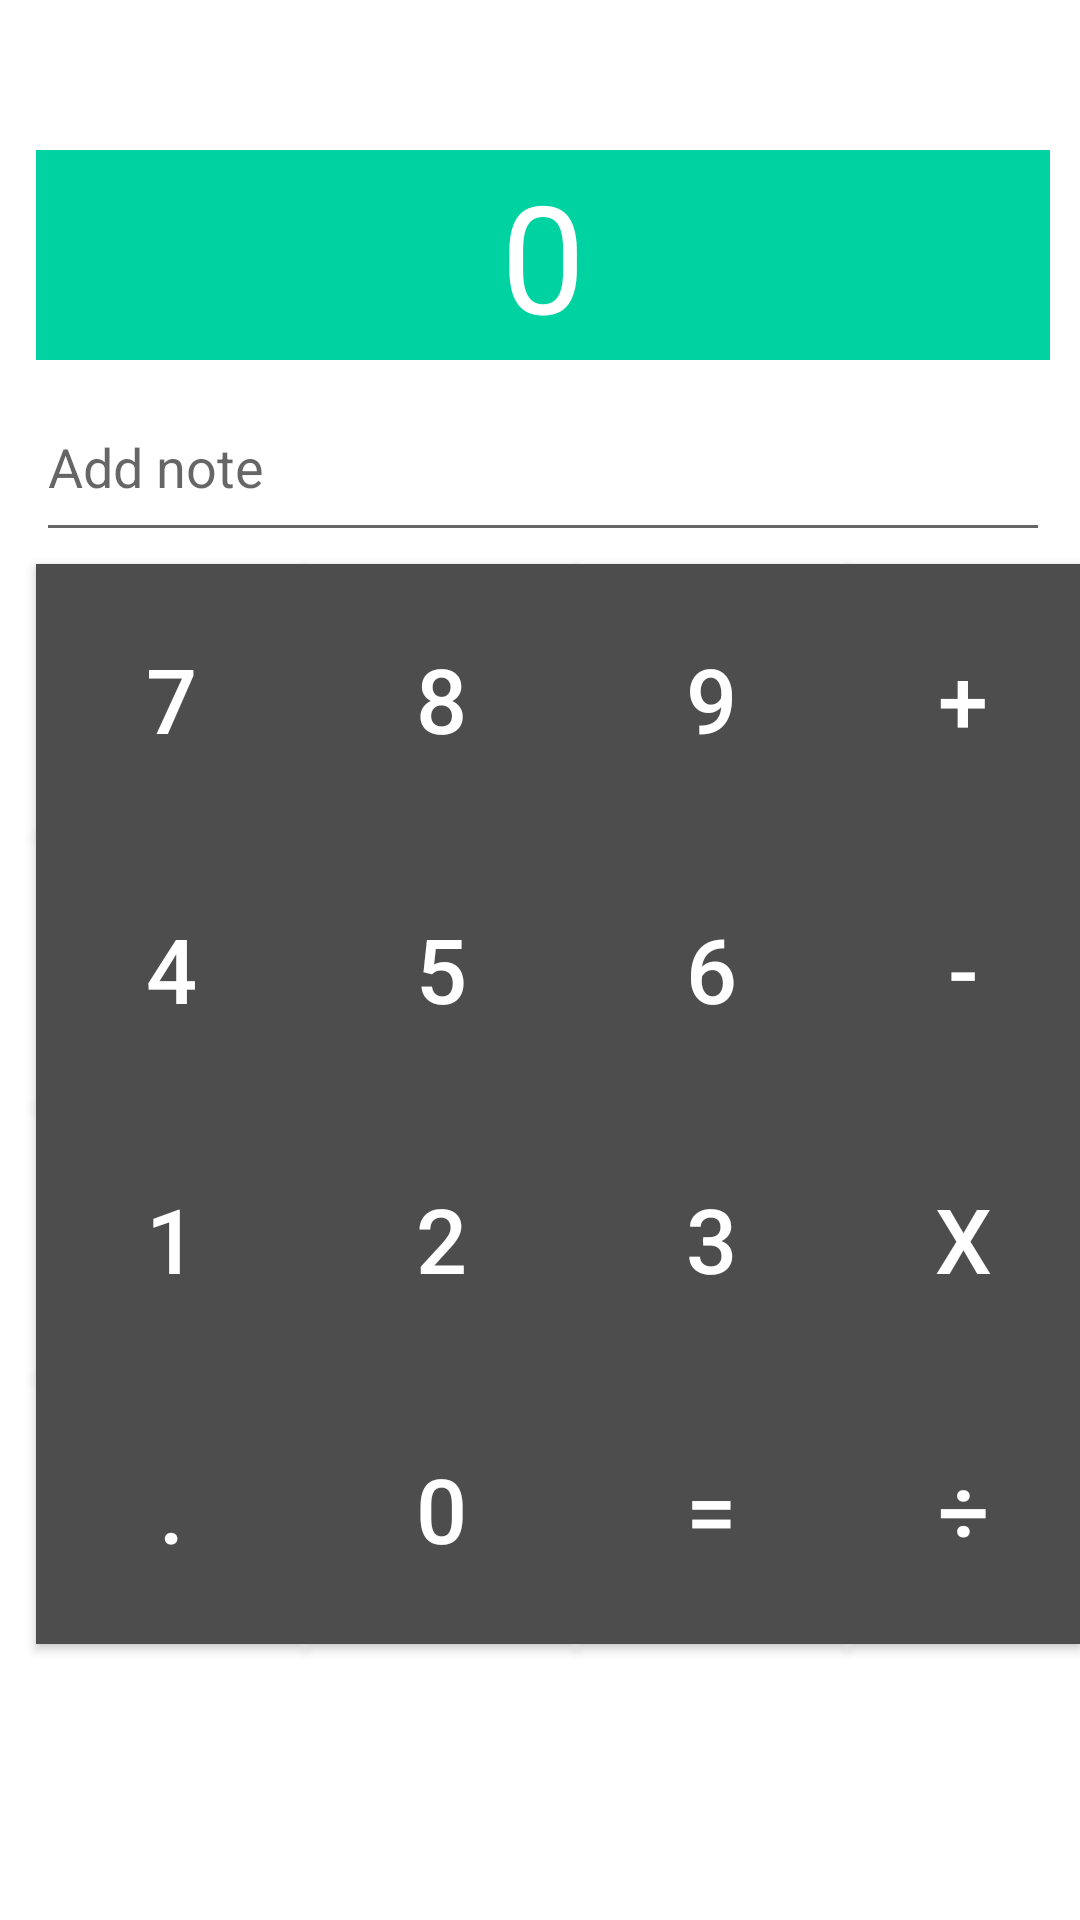

This screen was rendered from an Android layout file. Write that file and the resources it references.
<!-- AndroidManifest.xml: application theme AppTheme -->
<!-- res/layout/add_balance.xml -->
<?xml version="1.0" encoding="utf-8"?>
<RelativeLayout xmlns:android="http://schemas.android.com/apk/res/android"
    xmlns:app="http://schemas.android.com/apk/res-auto"
    android:layout_width="match_parent"
    android:layout_height="match_parent"
    app:layout_behavior="@string/appbar_scrolling_view_behavior"
    android:background="#ffffff"
    android:padding="0dp">

    <TextView
        android:layout_width="fill_parent"
        android:layout_height="70dp"
        android:textAppearance="?android:attr/textAppearanceLarge"
        android:text="0"
        android:id="@+id/textView"
        android:background="@color/colorAccent"
        android:layout_marginTop="50dp"
        android:layout_marginLeft="12dp"
        android:layout_marginRight="10dp"
        android:layout_marginBottom="4dp"
        android:gravity="center"
        android:textSize="50sp"
        android:textColor="@color/white"
        android:nestedScrollingEnabled="false"
        android:maxLines="2"
        android:maxLength="17" />

    <EditText
        android:layout_width="fill_parent"
        android:layout_height="60dp"
        android:id="@+id/add_note"
        android:hint="Add note"
        android:layout_below="@+id/textView"
        android:layout_alignLeft="@+id/textView"
        android:layout_alignStart="@+id/textView"
        android:layout_marginRight="10dp"
        android:layout_marginBottom="4dp" />
    <Button
        android:layout_width="90dp"
        android:layout_height="90dp"
        android:text="7"
        android:id="@+id/btn7"
        android:layout_below="@+id/add_note"
        android:layout_alignLeft="@+id/textView"
        android:layout_alignStart="@+id/textView"
        android:textColor="#ffffff"
        android:textSize="30sp"
        android:background="#4d4d4d"
        android:onClick="onClickNumber"
        android:maxWidth="90dp" />

    <Button
        android:layout_width="90dp"
        android:layout_height="90dp"
        android:text="8"
        android:id="@+id/btn8"
        android:textColor="#ffffff"
        android:textSize="30sp"
        android:background="#4d4d4d"
        android:layout_below="@+id/add_note"
        android:layout_toRightOf="@+id/btn7"
        android:layout_toEndOf="@+id/btn7"
        android:onClick="onClickNumber"
        android:maxWidth="90dp" />

    <Button
        android:layout_width="90dp"
        android:layout_height="90dp"
        android:text="9"
        android:id="@+id/btn9"
        android:textColor="#ffffff"
        android:textSize="30sp"
        android:background="#4d4d4d"
        android:layout_below="@+id/add_note"
        android:layout_toRightOf="@+id/btn8"
        android:layout_toEndOf="@+id/btn8"
        android:onClick="onClickNumber"
        android:maxWidth="90dp" />

    <Button
        android:layout_width="90dp"
        android:layout_height="90dp"
        android:text="4"
        android:id="@+id/btn4"
        android:textColor="#ffffff"
        android:textSize="30sp"
        android:background="#4d4d4d"
        android:layout_below="@+id/btn7"
        android:layout_toLeftOf="@+id/btn5"
        android:layout_toStartOf="@+id/btn5"
        android:onClick="onClickNumber" />

    <Button
        android:layout_width="90dp"
        android:layout_height="90dp"
        android:text="5"
        android:id="@+id/btn5"
        android:textColor="#ffffff"
        android:textSize="30sp"
        android:background="#4d4d4d"
        android:layout_below="@+id/btn8"
        android:layout_toRightOf="@+id/btn7"
        android:layout_toEndOf="@+id/btn7"
        android:onClick="onClickNumber" />

    <Button
        android:layout_width="90dp"
        android:layout_height="90dp"
        android:text="6"
        android:id="@+id/btn6"
        android:textColor="#ffffff"
        android:textSize="30sp"
        android:background="#4d4d4d"
        android:layout_below="@+id/btn9"
        android:layout_toRightOf="@+id/btn5"
        android:layout_toEndOf="@+id/btn5"
        android:onClick="onClickNumber" />

    <Button
        android:layout_width="90dp"
        android:layout_height="90dp"
        android:text="1"
        android:id="@+id/btn1"
        android:textColor="#ffffff"
        android:textSize="30sp"
        android:background="#4d4d4d"
        android:layout_below="@+id/btn4"
        android:layout_toLeftOf="@+id/btn5"
        android:layout_toStartOf="@+id/btn5"
        android:onClick="onClickNumber" />

    <Button
        android:layout_width="90dp"
        android:layout_height="90dp"
        android:text="2"
        android:id="@+id/btn2"
        android:textColor="#ffffff"
        android:textSize="30sp"
        android:background="#4d4d4d"
        android:layout_alignTop="@+id/btn1"
        android:layout_toRightOf="@+id/btn1"
        android:layout_toEndOf="@+id/btn1"
        android:onClick="onClickNumber" />

    <Button
        android:layout_width="90dp"
        android:layout_height="90dp"
        android:text="3"
        android:id="@+id/btn3"
        android:textColor="#ffffff"
        android:textSize="30sp"
        android:background="#4d4d4d"
        android:layout_below="@+id/btn6"
        android:layout_toRightOf="@+id/btn5"
        android:layout_toEndOf="@+id/btn5"
        android:onClick="onClickNumber" />

    <Button
        android:layout_width="90dp"
        android:layout_height="90dp"
        android:text="."
        android:id="@+id/btnClear"
        android:textColor="#ffffff"
        android:textSize="30sp"
        android:background="#4d4d4d"
        android:layout_below="@+id/btn1"
        android:layout_alignLeft="@+id/btn1"
        android:layout_alignStart="@+id/btn1"
        android:onClick="onClickClear" />

    <Button
        android:layout_width="90dp"
        android:layout_height="90dp"
        android:text="0"
        android:id="@+id/btn0"
        android:textColor="#ffffff"
        android:textSize="30sp"
        android:background="#4d4d4d"
        android:layout_below="@+id/btn2"
        android:layout_toRightOf="@+id/btn1"
        android:layout_toEndOf="@+id/btn1"
        android:onClick="onClickNumber" />

    <Button
        android:layout_width="90dp"
        android:layout_height="90dp"
        android:text="="
        android:id="@+id/btnEqual"
        android:textColor="#ffffff"
        android:textSize="30sp"
        android:background="#4d4d4d"
        android:layout_below="@+id/btn3"
        android:layout_toRightOf="@+id/btn0"
        android:layout_toEndOf="@+id/btn0"
        android:onClick="onClickEqual" />

    <Button
        android:layout_width="90dp"
        android:layout_height="90dp"
        android:text="+"
        android:id="@+id/btnPlus"
        android:textColor="#ffffff"
        android:textSize="30sp"
        android:background="#4d4d4d"
        android:layout_below="@+id/add_note"
        android:layout_toRightOf="@+id/btn9"
        android:layout_toEndOf="@+id/btn9"
        android:onClick="onClickOperator"
        android:maxWidth="90dp" />

    <Button
        android:layout_width="90dp"
        android:layout_height="90dp"
        android:text="-"
        android:id="@+id/btnMinus"
        android:textColor="#ffffff"
        android:textSize="30sp"
        android:background="#4d4d4d"
        android:layout_below="@+id/btnPlus"
        android:layout_toRightOf="@+id/btn9"
        android:onClick="onClickOperator" />

    <Button
        android:layout_width="90dp"
        android:layout_height="90dp"
        android:text="x"
        android:id="@+id/btnMult"
        android:textColor="#ffffff"
        android:textSize="30sp"
        android:background="#4d4d4d"
        android:layout_below="@+id/btnMinus"
        android:layout_toRightOf="@+id/btn9"
        android:onClick="onClickOperator" />

    <Button
        android:layout_width="90dp"
        android:layout_height="90dp"
        android:text="÷"
        android:id="@+id/btnDiv"
        android:textColor="#ffffff"
        android:textSize="30sp"
        android:background="#4d4d4d"
        android:layout_below="@+id/btnMult"
        android:layout_toRightOf="@+id/btn9"
        android:onClick="onClickOperator" />
</RelativeLayout>
<!-- resources referenced by this layout -->
<resources>
  <color name="colorAccent">#00D3A1</color>
  <color name="white">#FFFFFF</color>
  <style name="AppTheme" parent="Theme.AppCompat.Light.NoActionBar">
          
          <item name="colorPrimary">@color/colorPrimary</item>
          <item name="colorPrimaryDark">@color/colorPrimaryDark</item>
          <item name="colorAccent">@color/colorAccent</item>
  
          <item name="android:windowIsTranslucent">true</item>
          <item name="android:windowBackground">@android:color/transparent</item>
      </style>
  <color name="colorPrimary">#00D3A1</color>
  <color name="colorPrimaryDark">#0EAA82</color>
</resources>
